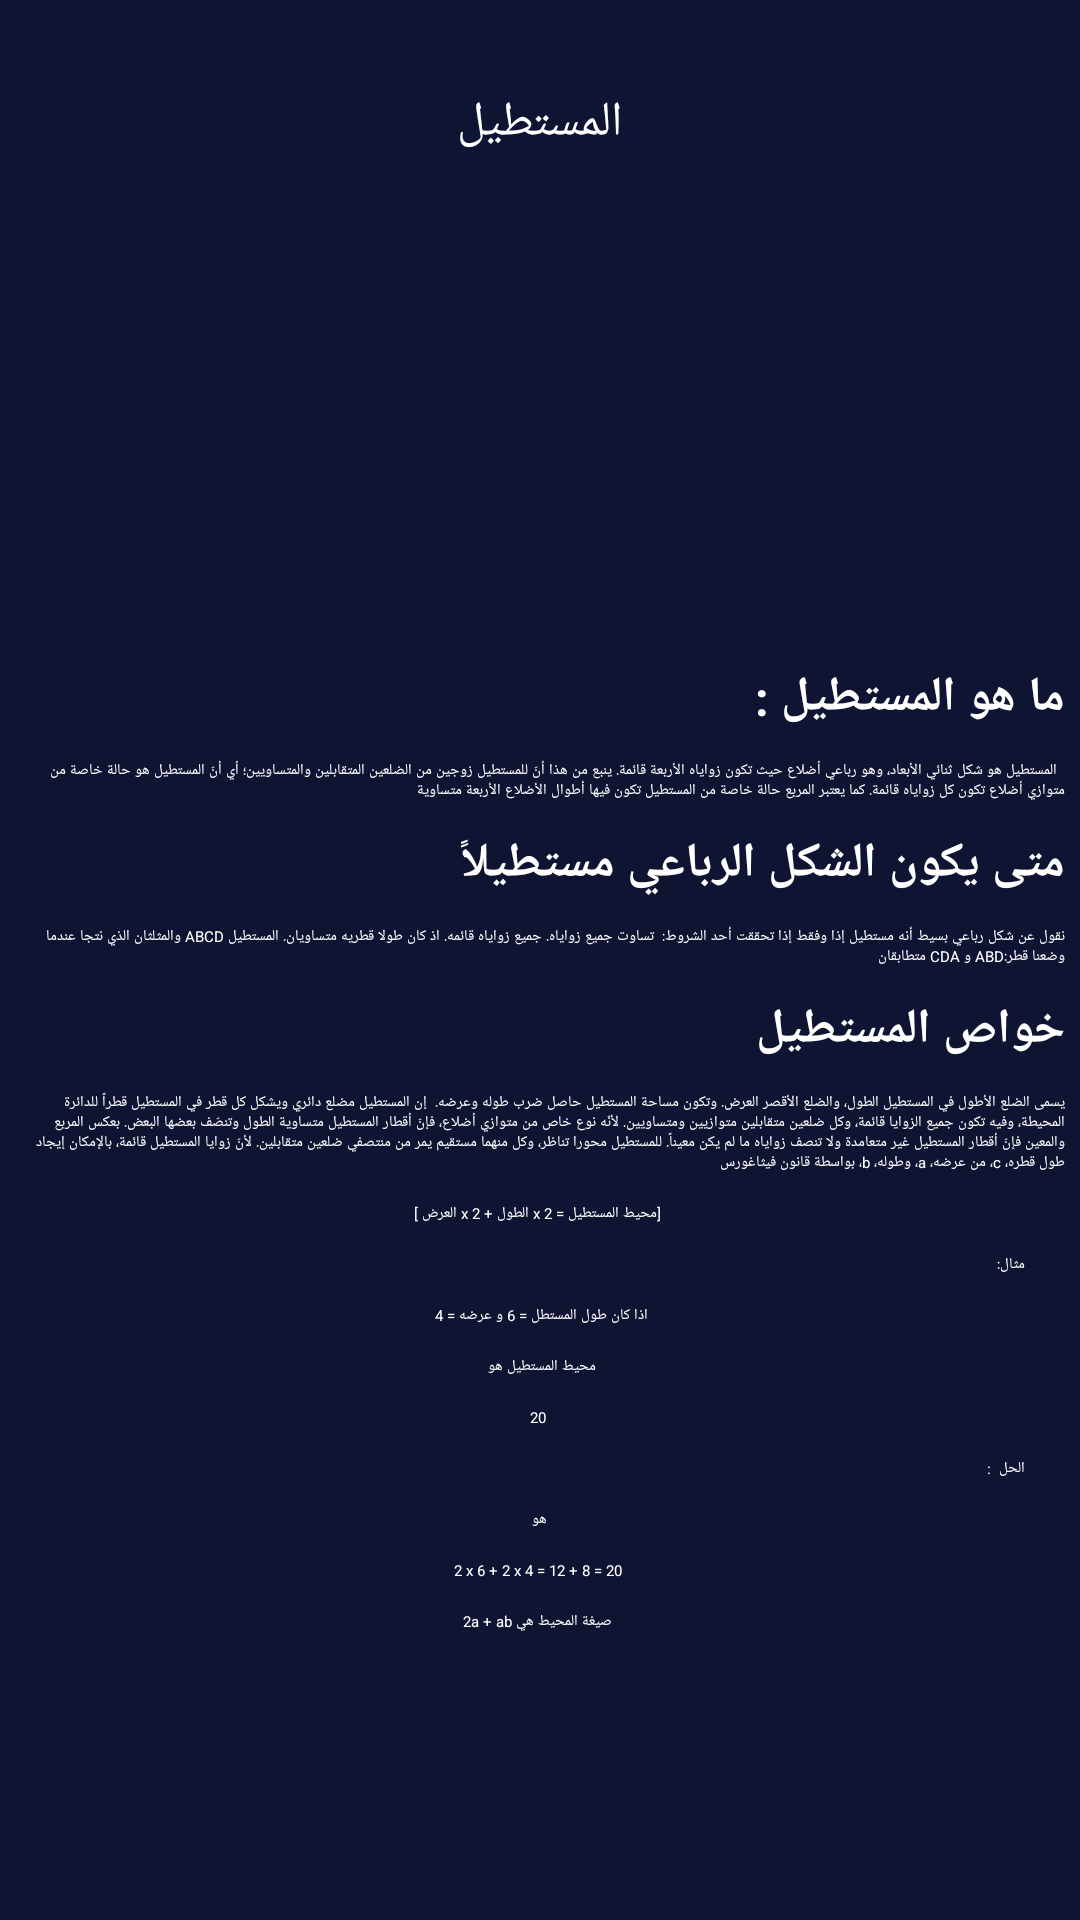

Write the Android layout XML for this screen, with the resource values it uses.
<!-- AndroidManifest.xml: application theme Theme.MyApplication1 -->
<!-- res/layout/activity_main8.xml -->
<?xml version="1.0" encoding="utf-8"?>
<LinearLayout xmlns:android="http://schemas.android.com/apk/res/android"
    xmlns:app="http://schemas.android.com/apk/res-auto"
    xmlns:tools="http://schemas.android.com/tools"
    android:id="@+id/main"
    style="@style/theam"
    android:background="#0F1432"
    tools:context=".MainActivity5">

    <TextView


        android:id="@+id/textView7"
        style="@style/textStyleTop"

        android:text="المستطيل"
        tools:layout_editor_absoluteX="190dp"
        tools:layout_editor_absoluteY="166dp"

        android:layout_marginTop="30dp"
        android:layout_marginBottom="20dp"/>
    <ImageView
        android:id="@+id/imageView5"
        android:layout_width="match_parent"
        android:layout_height="125dp"
        android:layout_marginBottom="20dp"
        app:srcCompat="@drawable/image7" />

    <ScrollView
        android:layout_width="match_parent"
        android:layout_height="531dp">

        <LinearLayout
            android:layout_width="match_parent"
            android:layout_height="wrap_content"
            android:orientation="vertical">


            <TextView
                style="@style/textStyle21"
                android:text="ما هو المستطيل :" />

            <TextView
                style="@style/textStyle2"
                android:text="  المستطيل هو شكل ثنائي الأبعاد، وهو رباعي أضلاع حيث تكون زواياه الأربعة قائمة. ينبع من هذا أنّ للمستطيل زوجين من الضلعين المتقابلين والمتساويين؛ أي أنّ المستطيل هو حالة خاصة من متوازي أضلاع تكون كل زواياه قائمة. كما يعتبر المربع حالة خاصة من المستطيل تكون فيها أطوال الأضلاع الأربعة متساوية " />

            <TextView
                style="@style/textStyle21"
                android:text="متى يكون الشكل الرباعي مستطيلاً" />

            <TextView
                style="@style/textStyle2"
                android:text="نقول عن شكل رباعي بسيط أنه مستطيل إذا وفقط إذا تحققت أحد الشروط:

تساوت جميع زواياه.
جميع زواياه قائمه.
اذ كان طولا قطريه متساويان.
المستطيل ABCD والمثلثان الذي نتجا عندما وضعنا قطر:ABD و CDA متطابقان  " />

            <TextView
                style="@style/textStyle21"
                android:text="خواص المستطيل " />


            <TextView
                style="@style/textStyle2"
                android:text="يسمى الضلع الأطول في المستطيل الطول، والضلع الأقصر العرض. وتكون مساحة المستطيل حاصل ضرب طوله وعرضه.

إن المستطيل مضلع دائري ويشكل كل قطر في المستطيل قطراً للدائرة المحيطة، وفيه تكون جميع الزوايا قائمة، وكل ضلعين متقابلين متوازيين ومتساويين. لأنّه نوع خاص من متوازي أضلاع، فإنّ أقطار المستطيل متساوية الطول وتنصّف بعضها البعض. بعكس المربع والمعين فإنّ أقطار المستطيل غير متعامدة ولا تنصف زواياه ما لم يكن معيناً. للمستطيل محورا تناظر، وكل منهما مستقيم يمر من منتصفي ضلعين متقابلين. لأنّ زوايا المستطيل قائمة، بالإمكان إيجاد طول قطره، c، من عرضه، a، وطوله، b، بواسطة قانون فيثاغورس " />

            <TextView
                style="@style/textStyle"
                android:text=" [محيط المستطيل = 2 x الطول + 2 x العرض ]" />

            <TextView
                style="@style/textStyle2"
                android:text="          مثال: " />

            <TextView
                style="@style/textStyle"
                android:text="اذا كان طول المستطل = 6 و عرضه = 4 " />

            <TextView
                style="@style/textStyle"
                android:text=" محيط المستطيل هو  " />

            <TextView
                style="@style/textStyle"
                android:text="20 " />

            <TextView
                style="@style/textStyle2"
                android:text="          الحل  : " />

            <TextView
                style="@style/textStyle"
                android:text=" هو " />

            <TextView
                style="@style/textStyle"
                android:text=" 2 x 6 + 2 x 4 = 12 + 8 = 20  " />

            <TextView
                style="@style/textStyle"
                android:layout_marginTop="10dp"
                android:text=" صيغة المحيط هي 2a + ab" />


        </LinearLayout>

    </ScrollView>
</LinearLayout>
<!-- resources referenced by this layout -->
<resources>
  <!-- drawable image7: jpg bitmap (drawable, 10153 bytes) -->
  <style name="textStyle">
          <item name="android:textColor">#FFFFFF</item>
          <item name="android:layout_margin">5dp</item>
          <item name="android:layout_gravity">center</item>
          <item name="android:layout_width">wrap_content</item>
          <item name="android:layout_height">wrap_content</item>
  
          
      </style>
  <style name="textStyle2">
          <item name="android:textColor">#FFFFFF</item>
          <item name="android:layout_margin">5dp</item>
          <item name="android:layout_gravity">right</item>
          <item name="android:layout_width">wrap_content</item>
          <item name="android:layout_height">wrap_content</item>
  
      </style>
  <style name="textStyle21">
          <item name="android:textColor">#FFFFFF</item>
          <item name="android:layout_margin">5dp</item>
          <item name="android:layout_gravity">right</item>
          <item name="android:layout_width">wrap_content</item>
          <item name="android:layout_height">wrap_content</item>
          <item name="android:textStyle">bold</item>
          <item name="android:textSize">16sp</item>
  
      </style>
  <style name="textStyleTop">
          <item name="android:textColor">#FFFFFF</item>
          <item name="android:layout_marginTop">30dp</item>
          <item name="android:layout_marginBottom">20dp</item>
          <item name="android:layout_gravity">center</item>
          <item name="android:layout_width">wrap_content</item>
          <item name="android:layout_height">wrap_content</item>
          <item name="android:textSize">16dp</item>
  
  
  
      </style>
  <style name="theam">
         <item name="android:layout_width">match_parent</item>
          <item name="android:layout_height">match_parent</item>
          <item name="android:orientation">vertical</item>
          <item name="android:layout_margin">13dp</item>
  
      </style>
</resources>
